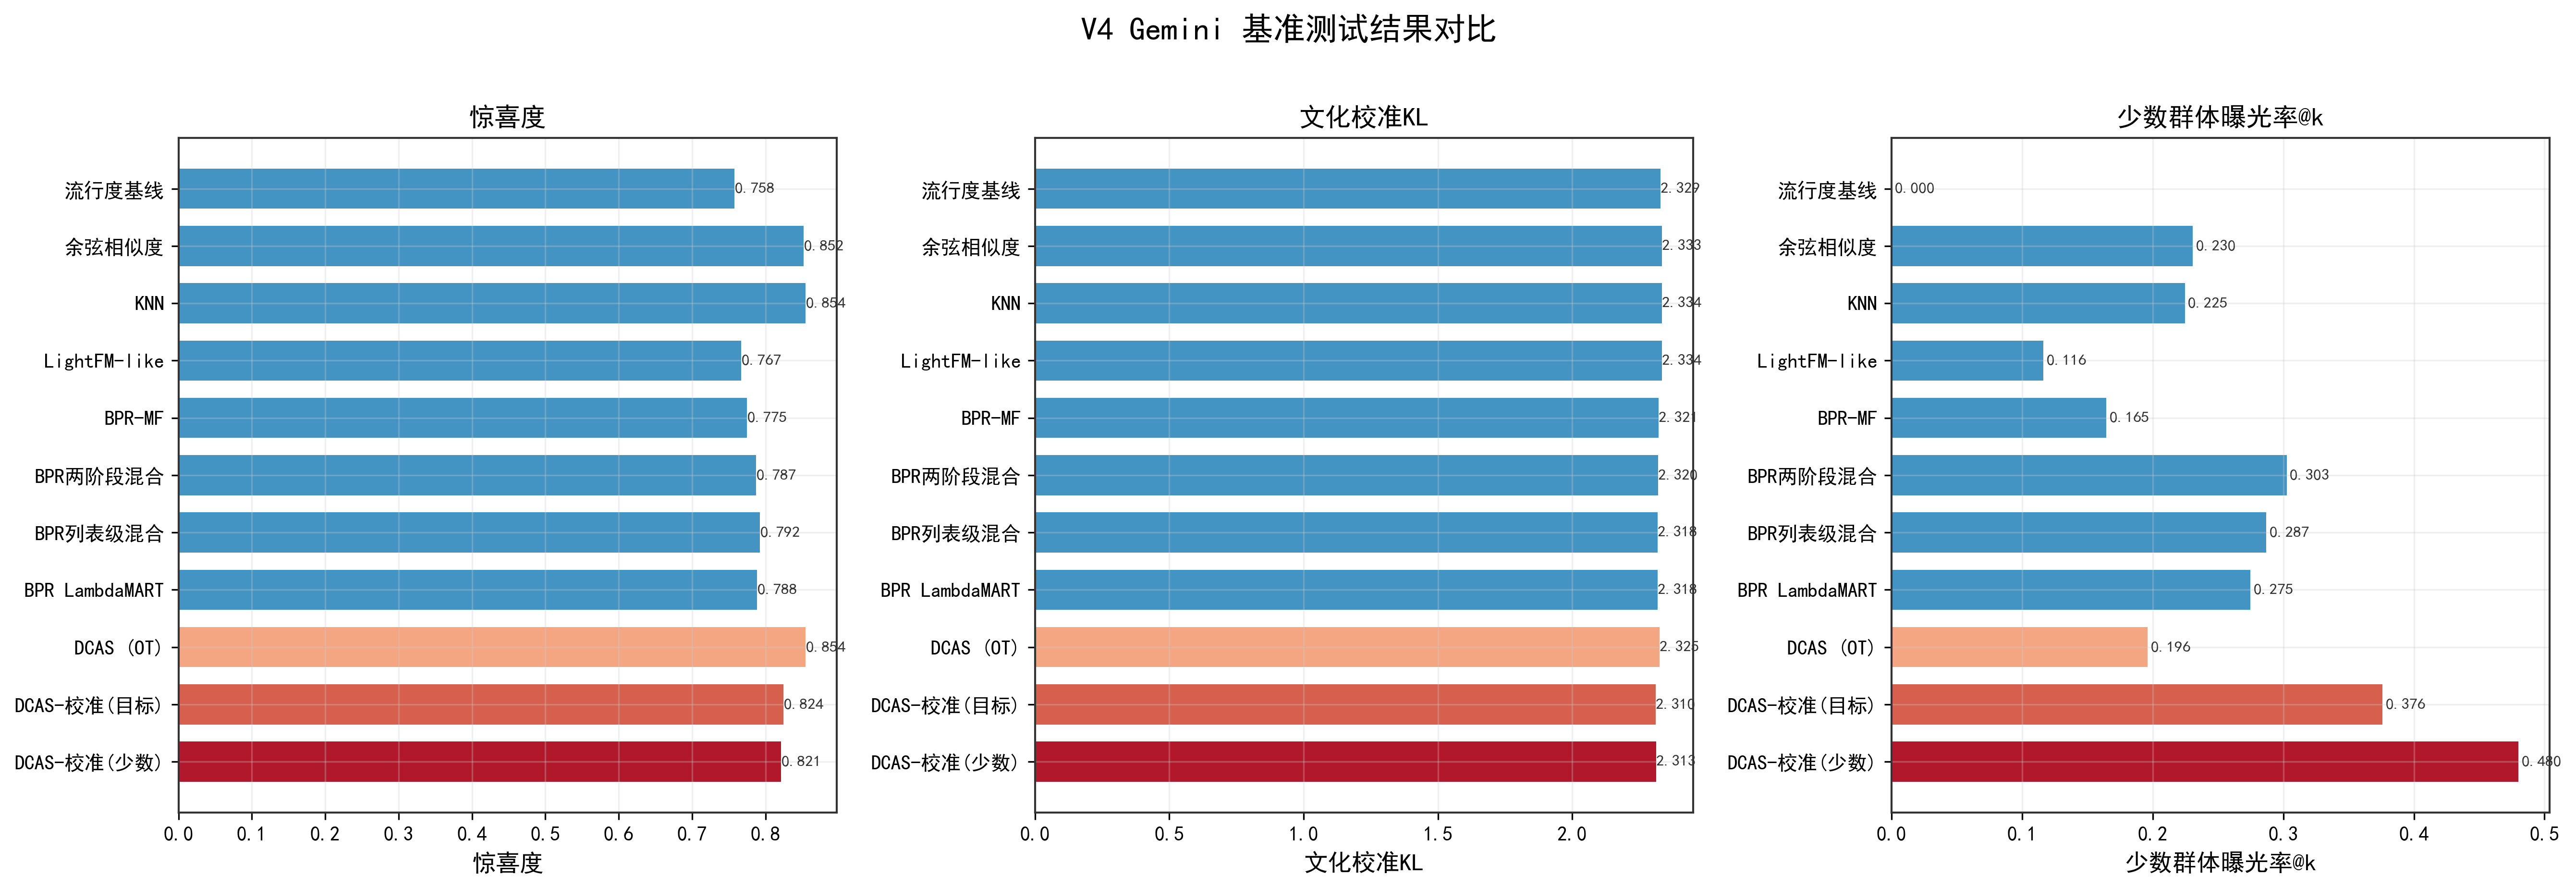

Data behind this chart, as committed beside it:
method, serendipity_mean, cultural_calibration_kl_mean, minority_exposure_at_k_mean, method_zh
popularity, 0.7576, 2.329, 0.0, 流行度基线
cosine, 0.8517, 2.333, 0.2305, 余弦相似度
knn, 0.8542, 2.334, 0.2246, KNN
lightfm_like, 0.7666, 2.334, 0.1162, LightFM-like
bpr_mf, 0.7747, 2.321, 0.1645, BPR-MF
bpr_two_stage_hybrid, 0.787, 2.32, 0.3025, BPR两阶段混合
bpr_listwise_hybrid, 0.7922, 2.318, 0.2868, BPR列表级混合
bpr_lambdamart_hybrid, 0.7884, 2.318, 0.2746, BPR LambdaMART
dcas_full_ot, 0.8543, 2.325, 0.196, DCAS (OT)
dcas_full_ot_calibrated_target, 0.8245, 2.31, 0.376, DCAS-校准(目标)
dcas_full_ot_calibrated_minor, 0.8209, 2.313, 0.48, DCAS-校准(少数)
